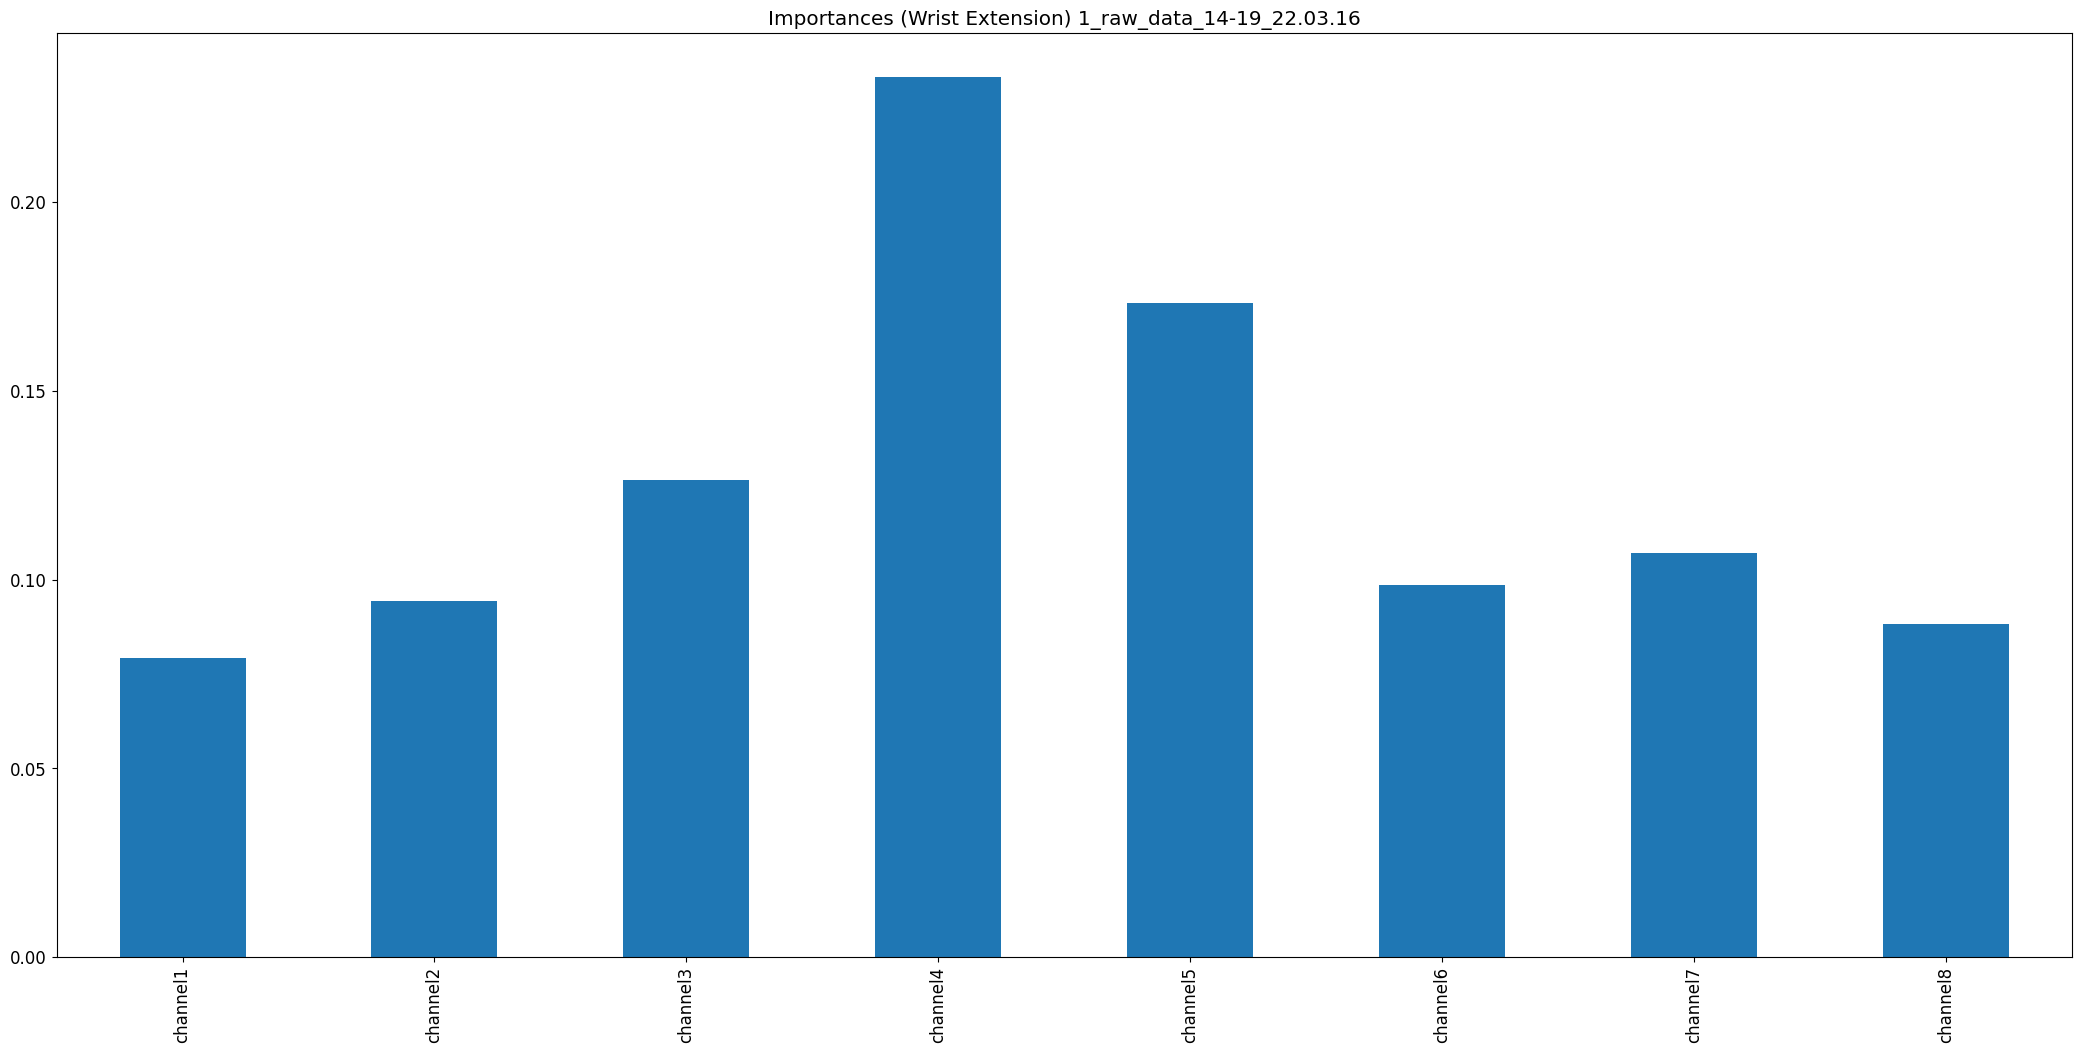

The table this chart was drawn from, first rows:
, 0
channel1, 0.07923
channel2, 0.09431
channel3, 0.1264
channel4, 0.2331
channel5, 0.1733
channel6, 0.09855
channel7, 0.107
channel8, 0.08818
